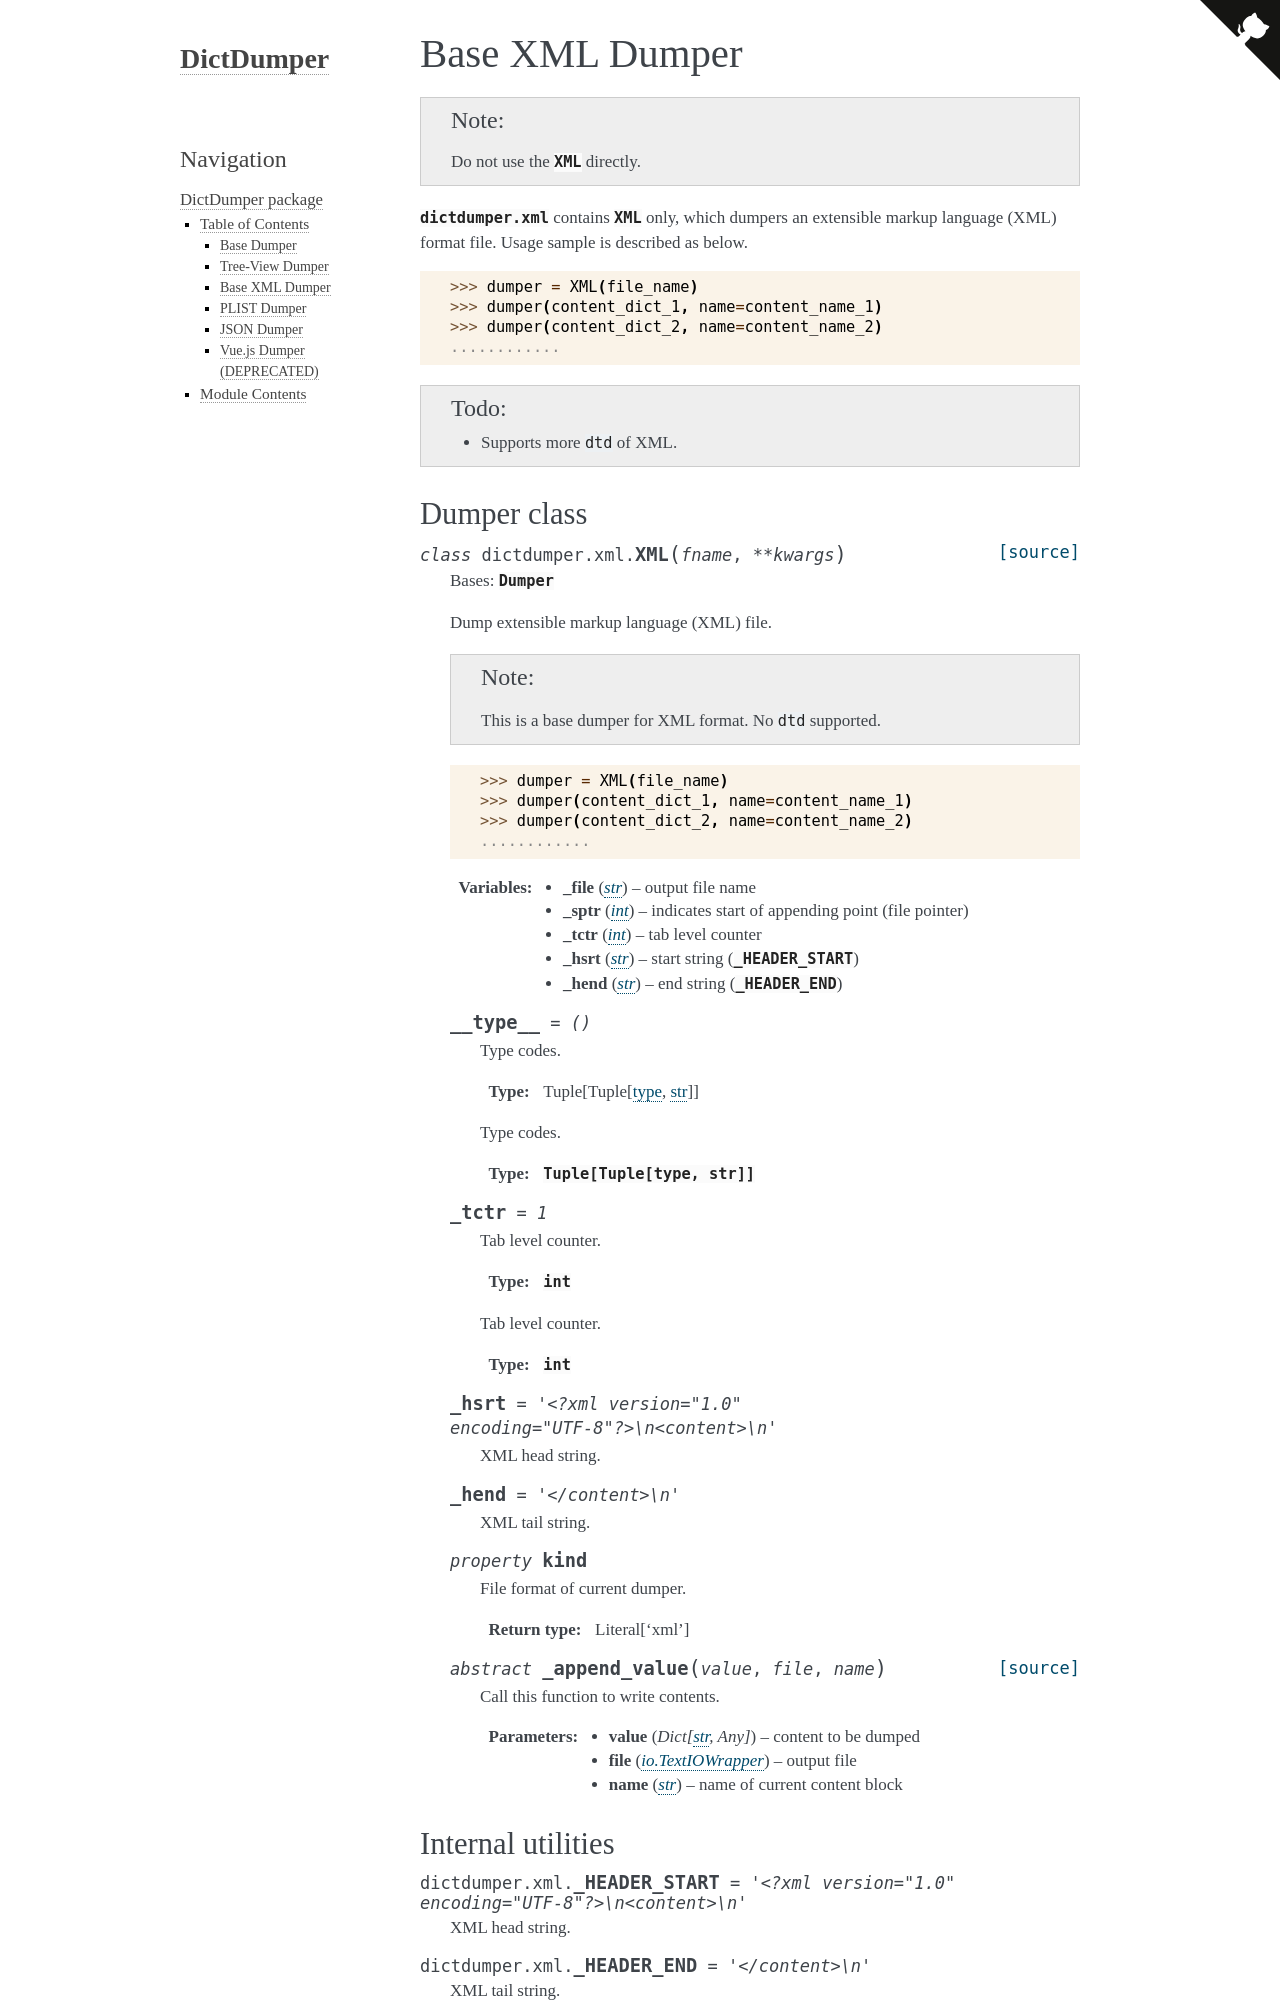

repository: JarryShaw/DictDumper · page: dictdumper.xml.html · generator: sphinx

Base XML Dumper
===============

.. module:: dictdumper.xml

.. note::

    Do not use the :class:`~dictdumper.xml.XML` directly.

:mod:`dictdumper.xml` contains :class:`~dictdumper.xml.XML`
only, which dumpers an extensible markup language (XML) format
file. Usage sample is described as below.

.. code:: python

   >>> dumper = XML(file_name)
   >>> dumper(content_dict_1, name=content_name_1)
   >>> dumper(content_dict_2, name=content_name_2)
   ............

.. todo::

    * Supports more ``dtd`` of XML.

Dumper class
------------

.. autoclass:: dictdumper.xml.XML
   :members:
   :undoc-members:
   :show-inheritance:

   .. autoattribute:: dictdumper.xml.XML.__type__

      Type codes.

      :type: :obj:`Tuple[Tuple[type, str]]`

   .. autoattribute:: dictdumper.xml.XML._tctr

      Tab level counter.

      :type: :obj:`int`

   .. autoattribute:: dictdumper.xml.XML._hsrt
   .. autoattribute:: dictdumper.xml.XML._hend
